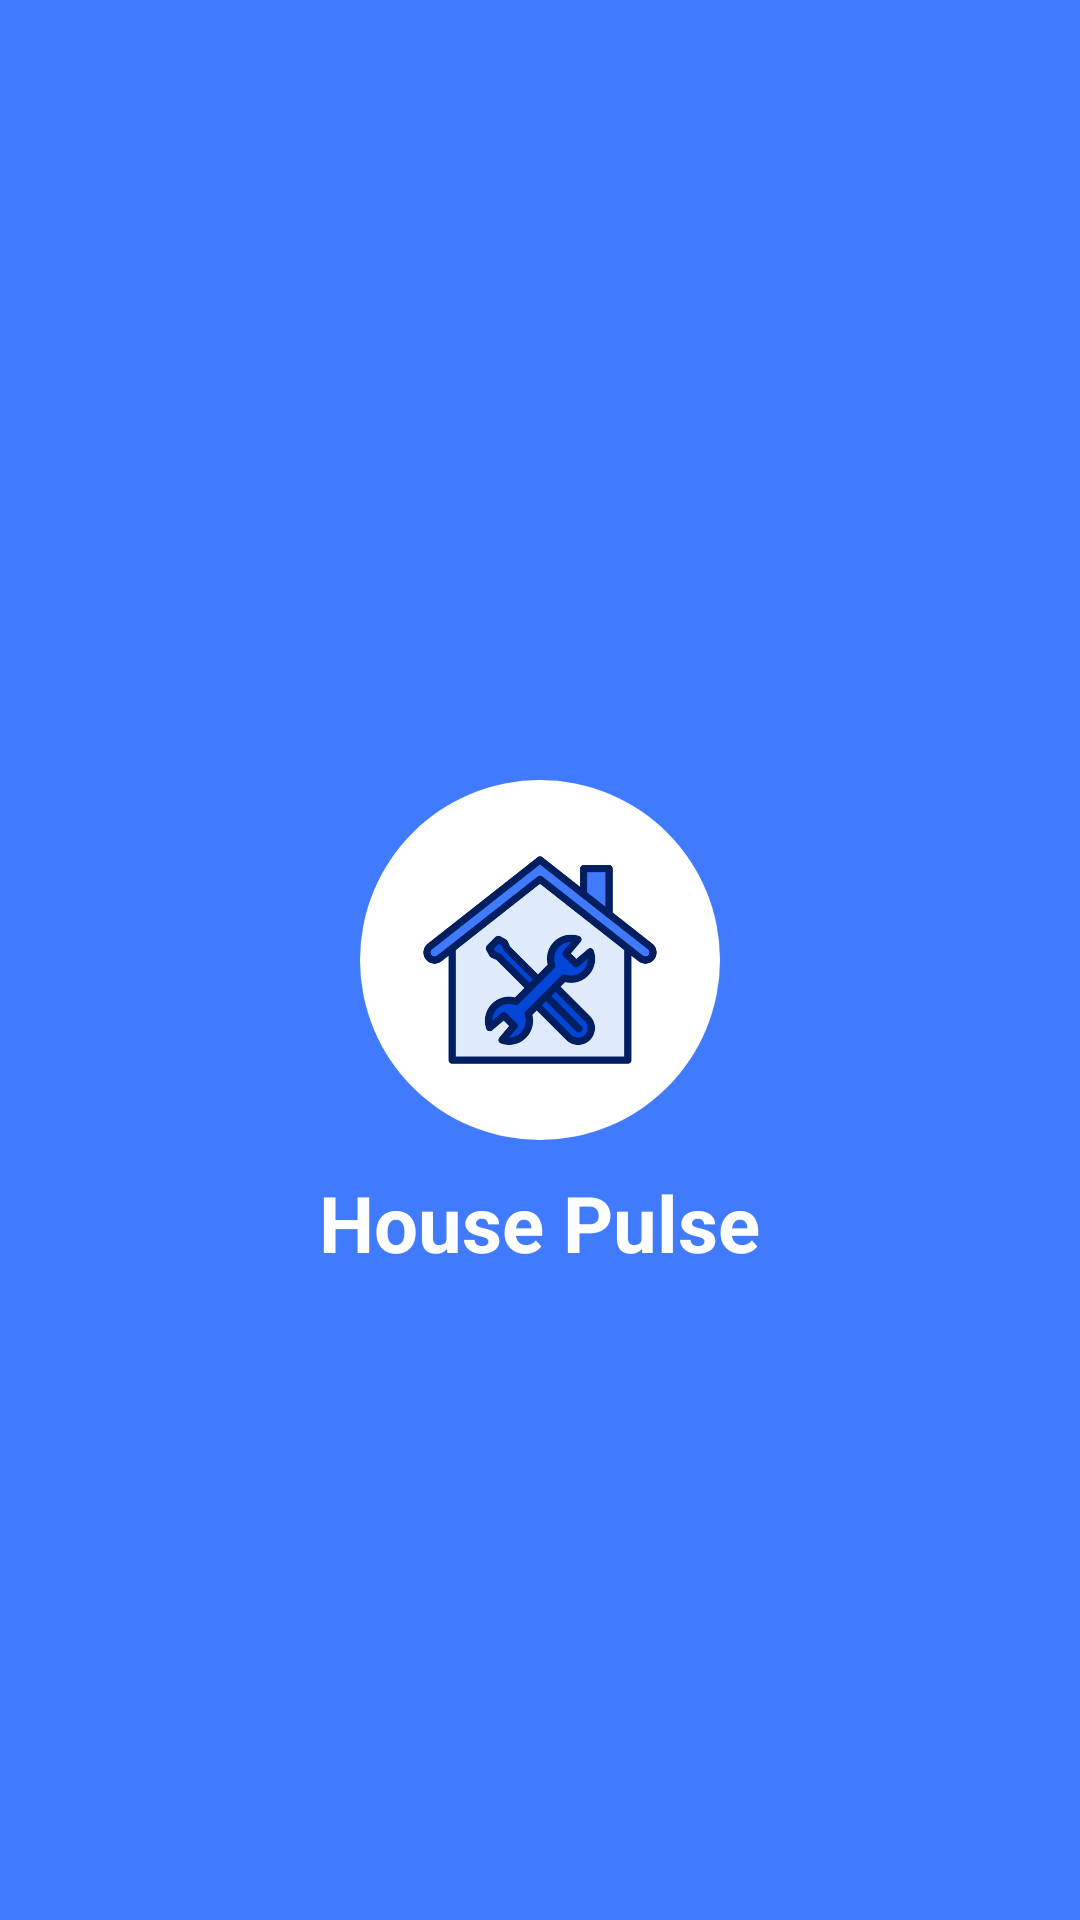

Here is an Android app screen rendered from its layout file. Give the layout XML and the strings, colors and styles it references.
<!-- AndroidManifest.xml: application theme Theme.HousePulse -->
<!-- res/layout/activity_main.xml -->
<?xml version="1.0" encoding="utf-8"?>
<RelativeLayout xmlns:android="http://schemas.android.com/apk/res/android"
    xmlns:app="http://schemas.android.com/apk/res-auto"
    xmlns:tools="http://schemas.android.com/tools"
    android:id="@+id/main"
    android:layout_width="match_parent"
    android:layout_height="match_parent"
    tools:context=".MainActivity"
    android:background="@color/blue">

    <LinearLayout
        android:id="@+id/logo_layout_one"
        android:layout_width="120dp"
        android:layout_height="120dp"
        android:background="@drawable/custom_logo_background"
        android:layout_centerInParent="true"
        android:orientation="vertical"
        android:gravity="center">

    <ImageView
        android:id="@+id/img_logo"
        android:layout_width="80dp"
        android:layout_height="80dp"
        android:src="@drawable/splash_logo" />

    </LinearLayout>
    <TextView
        android:layout_below="@id/logo_layout_one"
        android:layout_width="wrap_content"
        android:layout_height="wrap_content"
        android:textColor="@color/white"
        android:text="@string/title"
        android:layout_centerHorizontal="true"
        android:textSize="26sp"
        android:textStyle="bold"
        android:layout_marginTop="10dp"/>

</RelativeLayout>
<!-- resources referenced by this layout -->
<resources>
  <color name="blue">#407BFF</color>
  <color name="white">#FFFFFFFF</color>
  <!-- drawable custom_logo_background (drawable) -->
  <?xml version="1.0" encoding="utf-8"?>
  <shape xmlns:android="http://schemas.android.com/apk/res/android"
      android:shape="rectangle">
      <solid
          android:color="@color/white"/>
      <corners
          android:radius="300dp"/>
  
  </shape>
  <!-- drawable splash_logo: png bitmap (drawable, 36049 bytes) -->
  <string name="title">House Pulse</string>
  <style name="Theme.HousePulse" parent="Base.Theme.HousePulse" />
  <style name="Base.Theme.HousePulse" parent="Theme.AppCompat.Light.NoActionBar">
          <item name="colorPrimary">@color/blue</item>
          <item name="colorPrimaryVariant">@color/blue</item>
          <item name="android:statusBarColor">@color/blue</item>
      </style>
</resources>
